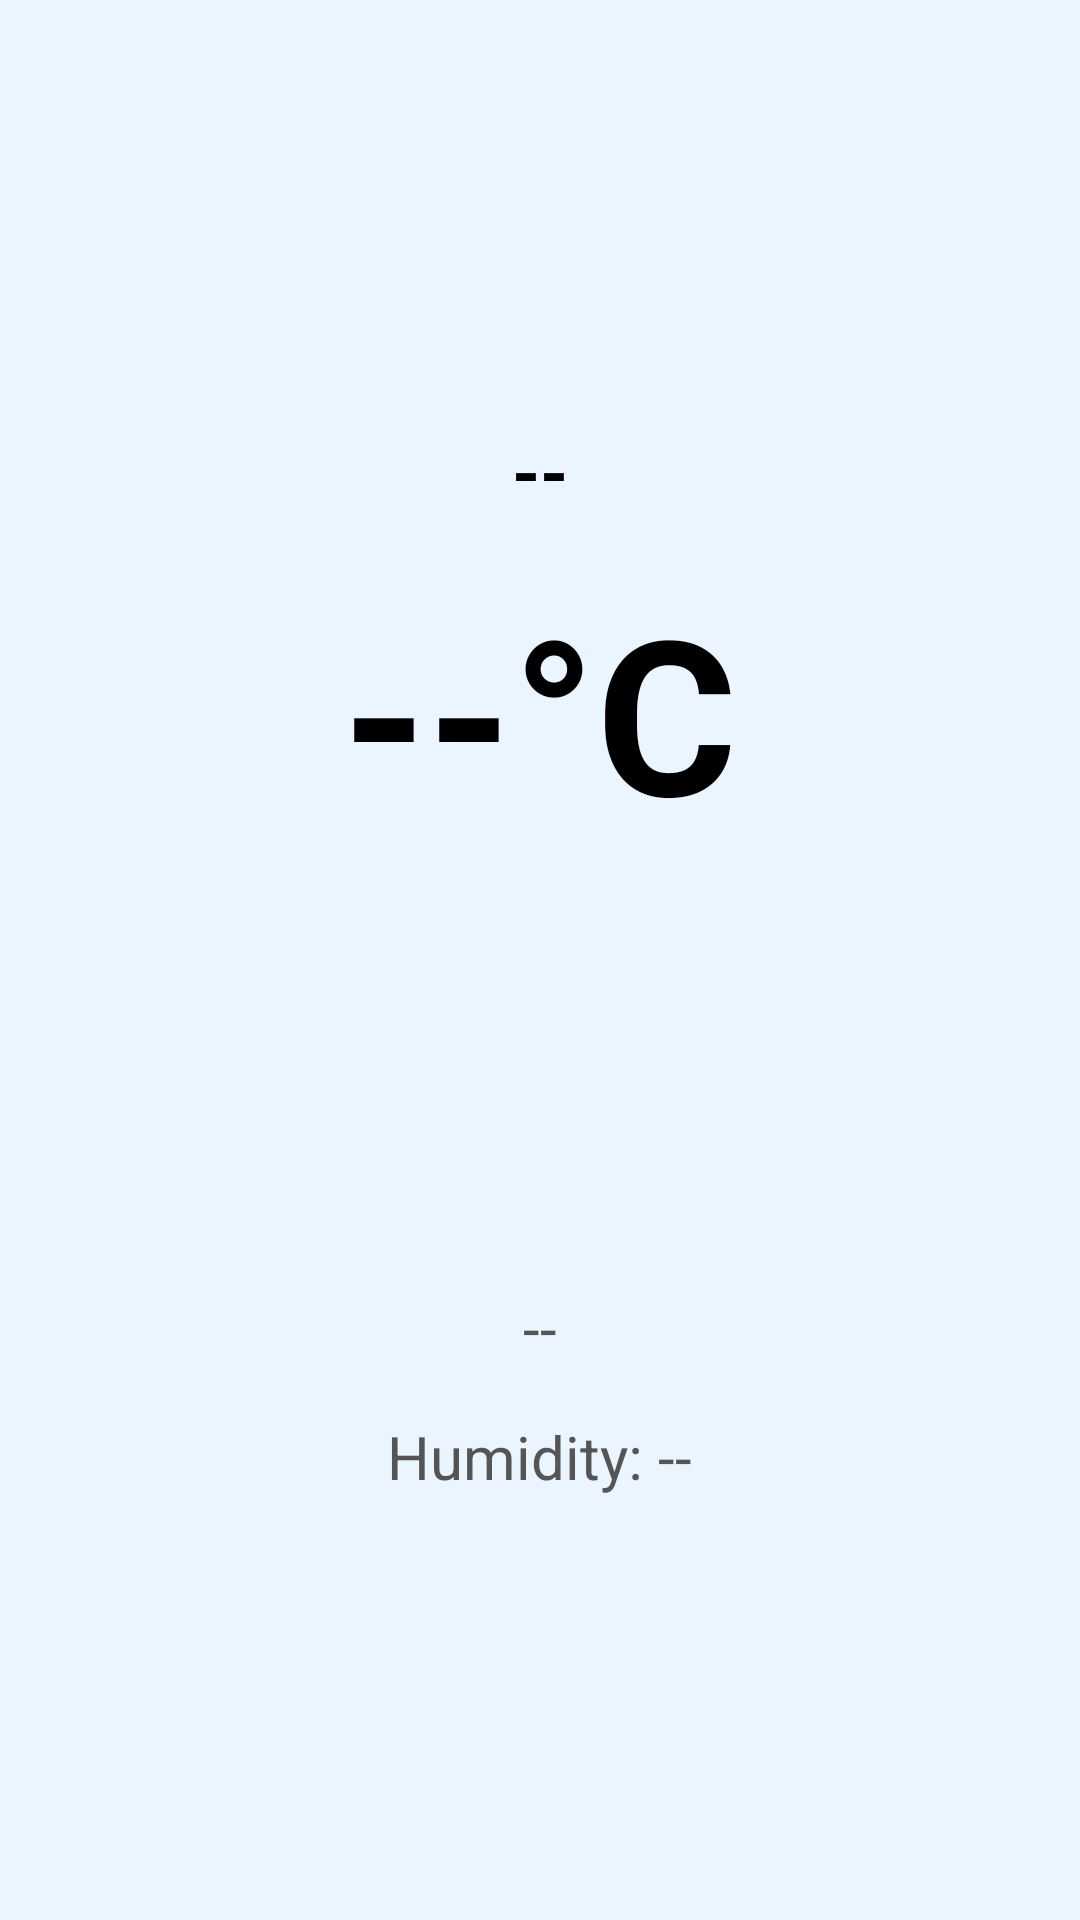

Write the Android layout XML for this screen, with the resource values it uses.
<!-- AndroidManifest.xml: application theme Theme.IDrated -->
<!-- res/layout/activity_weather.xml -->
<?xml version="1.0" encoding="utf-8"?>
<LinearLayout
    xmlns:android="http://schemas.android.com/apk/res/android"
    android:layout_width="match_parent"
    android:layout_height="match_parent"
    android:orientation="vertical"
    android:background="#EAF5FF"
    android:gravity="center"
    android:padding="16dp">

    
    <TextView
        android:id="@+id/tvLocation"
        android:layout_width="wrap_content"
        android:layout_height="wrap_content"
        android:text="--"
        android:textSize="24sp"
        android:textStyle="bold"
        android:textColor="#000000"
        android:layout_marginBottom="16dp" />

    
    <TextView
        android:id="@+id/tvTemperature"
        android:layout_width="wrap_content"
        android:layout_height="wrap_content"
        android:text="--°C"
        android:textSize="72sp"
        android:textColor="#000000"
        android:textStyle="bold"
        android:layout_marginBottom="8dp" />

    
    <ImageView
        android:id="@+id/ivWeatherIcon"
        android:layout_width="120dp"
        android:layout_height="120dp"
        android:contentDescription="Weather Icon"
        android:layout_marginBottom="16dp" />

    
    <TextView
        android:id="@+id/tvDescription"
        android:layout_width="wrap_content"
        android:layout_height="wrap_content"
        android:text="--"
        android:textSize="20sp"
        android:textColor="#555555"
        android:layout_marginBottom="16dp" />

    
    <TextView
        android:id="@+id/tvHumidity"
        android:layout_width="wrap_content"
        android:layout_height="wrap_content"
        android:text="Humidity: --"
        android:textSize="20sp"
        android:textColor="#555555" />
</LinearLayout>
<!-- resources referenced by this layout -->
<resources>
  <style name="Theme.IDrated" parent="Base.Theme.IDrated" />
  <style name="Base.Theme.IDrated" parent="Theme.Material3.DayNight.NoActionBar">
          <item name="android:statusBarColor">@android:color/transparent</item>
          <item name="android:windowTranslucentStatus">true</item>
      </style>
</resources>
